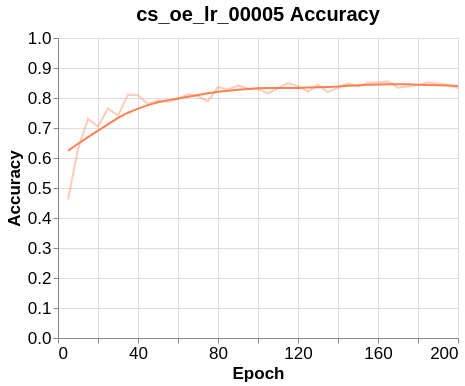

The file beside this chart, header and first rows:
Wall time, Step, Value
1615331205, 5, 0.4627
1615340406, 10, 0.6297
1615354114, 15, 0.7302
1615373791, 20, 0.7051
1615389747, 25, 0.7652
1615403358, 30, 0.7413
1615415373, 35, 0.8119
1615438711, 40, 0.8095
1615447839, 45, 0.78
1615463260, 50, 0.7919
1615480593, 55, 0.7868
1615492977, 60, 0.7967
1615511449, 65, 0.8127
1615520139, 70, 0.8059
1615537617, 75, 0.7896
1615558799, 80, 0.8362
1615568732, 85, 0.8286
1615589328, 90, 0.8418
1615603452, 95, 0.8318
1615615190, 100, 0.8302
1615631609, 105, 0.8155
1615650921, 110, 0.833
1615664103, 115, 0.8493
1615677644, 120, 0.8398
1615696941, 125, 0.8206
1615709956, 130, 0.8442
1615725844, 135, 0.8198
1615737460, 140, 0.835
1615746612, 145, 0.8477
1615760038, 150, 0.8386
1615908153, 155, 0.8505
1615916258, 160, 0.8517
1615929470, 165, 0.8557
1615939975, 170, 0.8342
1615950316, 175, 0.8382
1615959140, 180, 0.8438
1615975976, 185, 0.8521
1615982827, 190, 0.8477
1615989684, 195, 0.8438
1615997827, 200, 0.8322
